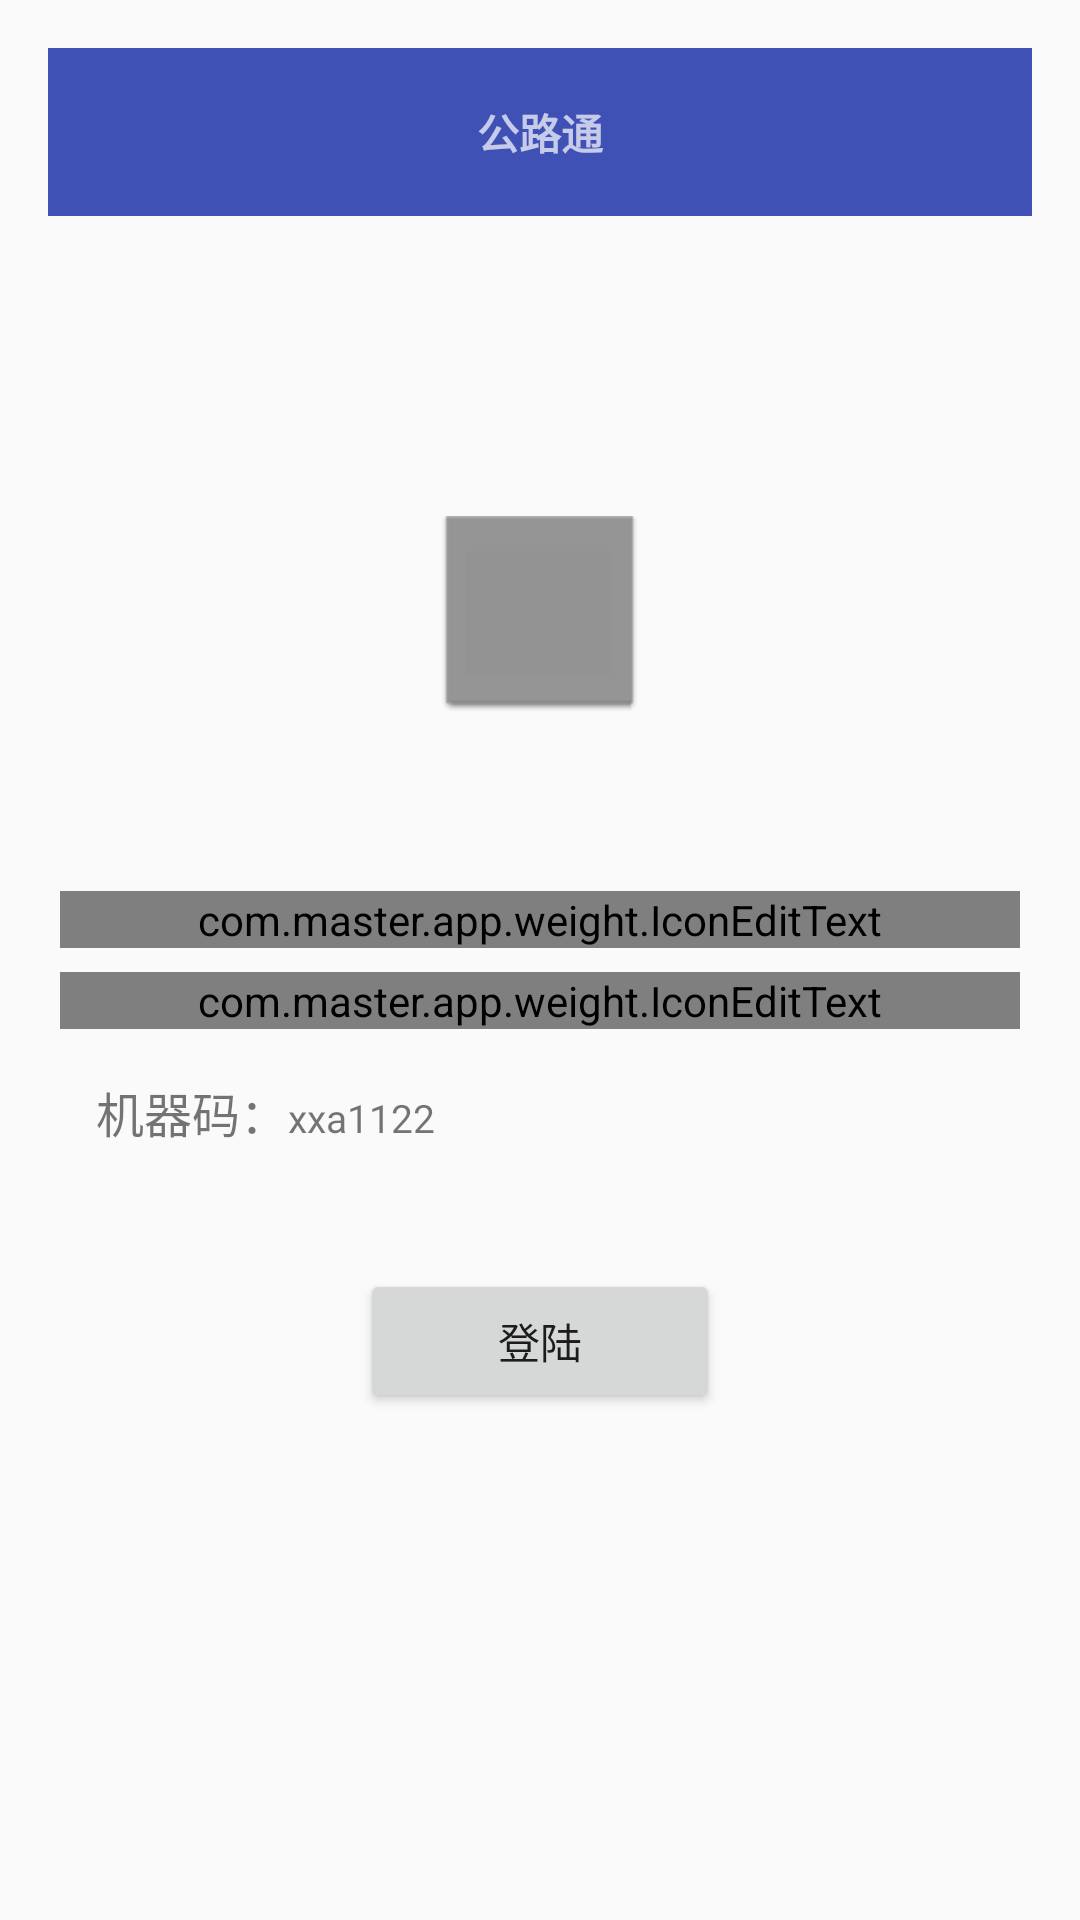

Layout XML and referenced resources for this Android screen:
<!-- AndroidManifest.xml: application theme AppTheme -->
<!-- res/layout/activity_login.xml -->
<?xml version="1.0" encoding="utf-8"?>
<LinearLayout xmlns:android="http://schemas.android.com/apk/res/android"
    xmlns:widget="http://schemas.android.com/apk/res-auto"
    android:layout_width="match_parent"
    android:layout_height="match_parent"
    android:fitsSystemWindows="true"
    android:gravity="center_horizontal"
    android:orientation="vertical"
    android:paddingBottom="@dimen/activity_vertical_margin"
    android:paddingLeft="@dimen/activity_horizontal_margin"
    android:paddingRight="@dimen/activity_horizontal_margin"
    android:paddingTop="@dimen/activity_vertical_margin">

    <include layout="@layout/toolbar_title"></include>

    <ImageView
        android:contentDescription="DEL"
        android:layout_width="65dp"
        android:layout_height="65dp"
        android:layout_gravity="center"
        android:layout_marginTop="100dp"
        android:background="@android:drawable/editbox_dropdown_dark_frame" />

    <com.master.app.weight.IconEditText
        android:layout_width="320dp"
        android:layout_height="wrap_content"
        android:layout_marginTop="60dp"
        widget:hint="单位名称"
        widget:iconSrc="@drawable/ic_assignment_ind_black_24dp"
        widget:isPassword="false" />


    <com.master.app.weight.IconEditText
        android:layout_width="320dp"
        android:layout_height="wrap_content"
        android:layout_marginTop="8dp"
        widget:hint="注册码"
        widget:iconSrc="@drawable/ic_https_black_24dp"
        widget:isPassword="false" />

    <LinearLayout
        android:layout_width="320dp"
        android:layout_height="40dp"
        android:layout_marginTop="16dp"
        android:orientation="horizontal">

        <TextView
            android:layout_width="wrap_content"
            android:layout_height="wrap_content"
            android:layout_marginLeft="12dp"
            android:text="机器码："
            android:textSize="16sp" />

        <TextView
            android:id="@+id/tv_captcha"
            android:layout_width="wrap_content"
            android:layout_height="wrap_content"
            android:text="xxa1122"
            android:textSize="13sp" />

        <ImageView
            android:contentDescription="DEL"
            android:id="@+id/iv_copy"
            android:layout_width="20dp"
            android:layout_height="20dp"
            android:layout_marginLeft="12dp"
            android:background="@mipmap/copy"
            android:paddingTop="2dp" />
    </LinearLayout>

    <android.support.v7.widget.AppCompatButton
        android:id="@+id/btn_submit"
        android:layout_width="120dp"
        android:layout_height="wrap_content"
        android:layout_marginTop="24dp"
        android:text="登陆" />
</LinearLayout>
<!-- res/layout/toolbar_title.xml (included above) -->
<?xml version="1.0" encoding="utf-8"?>
<android.support.design.widget.AppBarLayout xmlns:android="http://schemas.android.com/apk/res/android"
    xmlns:app="http://schemas.android.com/apk/res-auto"
    android:id="@+id/appbar"
    android:layout_width="match_parent"
    android:layout_height="?attr/actionBarSize"
    android:theme="@style/AppTheme.AppBarOverlay">

    <RelativeLayout
        android:layout_width="match_parent"
        android:layout_height="match_parent">

        <android.support.v7.widget.Toolbar
            android:id="@+id/toolbar"
            android:layout_width="match_parent"
            android:layout_height="?attr/actionBarSize"
            android:background="?attr/colorPrimary"
            android:theme="@style/AppTheme.AppBarOverlay"
            app:popupTheme="@style/AppTheme.PopupOverlay">

            <TextView
                android:id="@+id/title"
                android:layout_width="wrap_content"
                android:layout_height="wrap_content"
                android:layout_centerInParent="true"
                android:layout_gravity="center"
                android:text="@string/app_name"
                android:textStyle="bold" />
        </android.support.v7.widget.Toolbar>
    </RelativeLayout>

</android.support.design.widget.AppBarLayout>
<!-- resources referenced by this layout -->
<resources>
  <dimen name="activity_horizontal_margin">16dp</dimen>
  <dimen name="activity_vertical_margin">16dp</dimen>
  <string name="app_name">公路通</string>
  <style name="AppTheme.AppBarOverlay" parent="ThemeOverlay.AppCompat.Dark.ActionBar" />
  <style name="AppTheme.PopupOverlay" parent="ThemeOverlay.AppCompat.Light" />
  <style name="AppTheme" parent="Theme.AppCompat.Light.NoActionBar">
          
          <item name="colorPrimary">@color/colorPrimary</item>
          <item name="colorPrimaryDark">@color/colorPrimaryDark</item>
          <item name="colorAccent">@color/colorAccent</item>
  
          
          <item name="toolbarStyle">@style/ClubToolbar</item>
          <item name="android:windowIsTranslucent">true</item>
      </style>
  <color name="colorPrimary">#3F51B5</color>
  <color name="colorPrimaryDark">#303F9F</color>
  <color name="colorAccent">#FF4081</color>
  <style name="ClubToolbar" parent="Widget.AppCompat.Toolbar">
          <item name="contentInsetStart">0dp</item>
          
      </style>
</resources>
